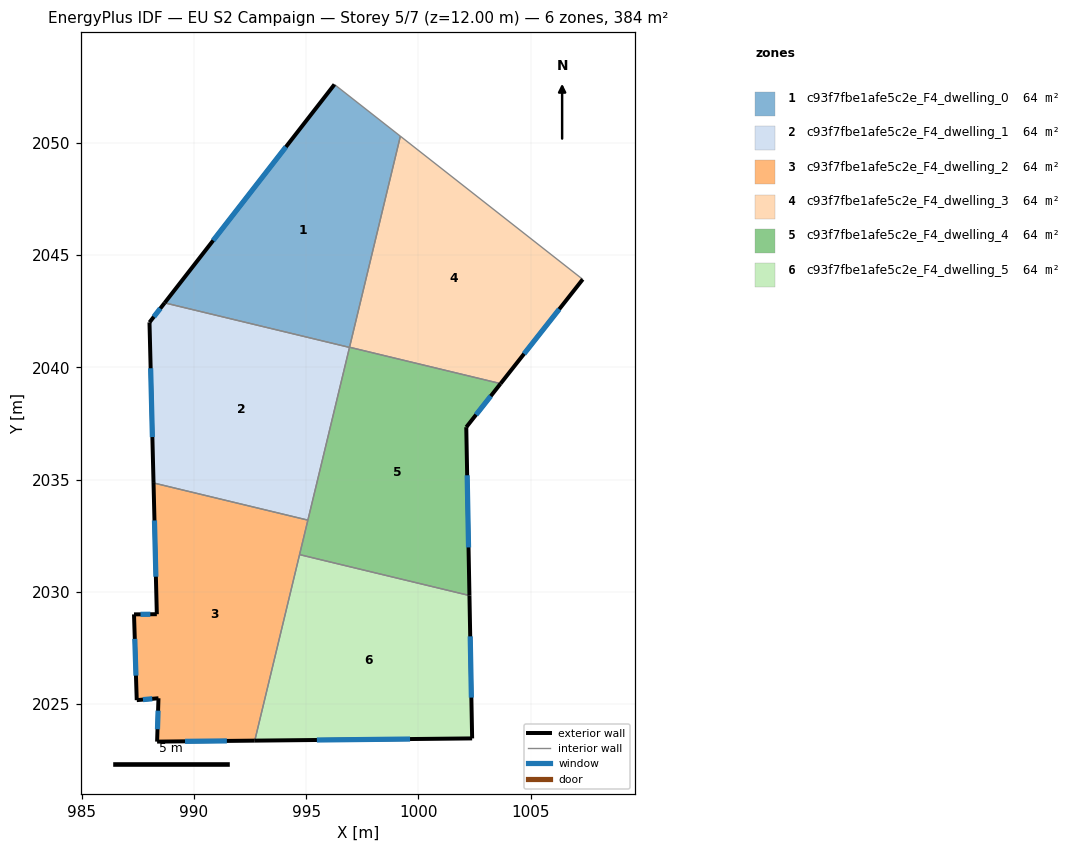
=== STOREY PLAN SPEC (per zone: floor XY polygon, exterior-wall plan segments, windows/doors) ===
zone 1: c93f7fbe1afe5c2e_F4_dwelling_0  (64.0 m²)
  floor: (999.20, 2050.30) (996.93, 2040.89) (988.70, 2042.87) (996.26, 2052.60)
  exterior wall: (996.26, 2052.60) – (988.70, 2042.87)  [12.3 m]
    window: (994.10, 2049.82) – (990.86, 2045.65)  [6.8 m²]
  interior walls: 3
zone 2: c93f7fbe1afe5c2e_F4_dwelling_1  (64.0 m²)
  floor: (996.93, 2040.89) (995.08, 2033.19) (988.20, 2034.85) (988.02, 2042.00) (988.70, 2042.87)
  exterior wall: (988.02, 2042.00) – (988.20, 2034.85)  [7.2 m]
    window: (988.08, 2039.96) – (988.15, 2036.89)  [3.9 m²]
  exterior wall: (988.70, 2042.87) – (988.02, 2042.00)  [1.1 m]
    window: (988.51, 2042.62) – (988.22, 2042.25)  [0.6 m²]
  interior walls: 3
zone 3: c93f7fbe1afe5c2e_F4_dwelling_2  (64.0 m²)
  floor: (995.08, 2033.19) (992.71, 2023.37) (988.36, 2023.33) (988.42, 2025.26) (987.46, 2025.17) (987.33, 2029.00) (988.35, 2029.00) (988.20, 2034.85)
  exterior wall: (988.36, 2023.33) – (992.71, 2023.37)  [4.4 m]
    window: (989.61, 2023.34) – (991.47, 2023.36)  [2.4 m²]
  exterior wall: (988.42, 2025.26) – (988.36, 2023.33)  [1.9 m]
    window: (988.41, 2024.71) – (988.38, 2023.88)  [1.1 m²]
  exterior wall: (987.46, 2025.17) – (988.42, 2025.26)  [1.0 m]
    window: (987.73, 2025.20) – (988.15, 2025.23)  [0.5 m²]
  exterior wall: (987.33, 2029.00) – (987.46, 2025.17)  [3.8 m]
    window: (987.37, 2027.90) – (987.42, 2026.27)  [2.1 m²]
  exterior wall: (988.35, 2029.00) – (987.33, 2029.00)  [1.0 m]
    window: (988.06, 2029.00) – (987.62, 2029.00)  [0.6 m²]
  exterior wall: (988.20, 2034.85) – (988.35, 2029.00)  [5.8 m]
    window: (988.25, 2033.18) – (988.31, 2030.67)  [3.2 m²]
  interior walls: 3
zone 4: c93f7fbe1afe5c2e_F4_dwelling_3  (64.0 m²)
  floor: (1007.33, 2043.92) (1003.66, 2039.28) (996.94, 2040.90) (999.20, 2050.30)
  exterior wall: (1003.66, 2039.28) – (1007.33, 2043.92)  [5.9 m]
    window: (1004.71, 2040.60) – (1006.28, 2042.59)  [3.3 m²]
  interior walls: 3
zone 5: c93f7fbe1afe5c2e_F4_dwelling_4  (64.0 m²)
  floor: (1003.66, 2039.28) (1002.14, 2037.33) (1002.28, 2029.83) (994.71, 2031.66) (996.94, 2040.90)
  exterior wall: (1002.14, 2037.33) – (1003.66, 2039.28)  [2.5 m]
    window: (1002.57, 2037.89) – (1003.23, 2038.72)  [1.4 m²]
  exterior wall: (1002.28, 2029.83) – (1002.14, 2037.33)  [7.5 m]
    window: (1002.24, 2031.98) – (1002.18, 2035.19)  [4.1 m²]
  interior walls: 4
zone 6: c93f7fbe1afe5c2e_F4_dwelling_5  (64.0 m²)
  floor: (1002.28, 2029.83) (1002.40, 2023.47) (992.71, 2023.37) (994.71, 2031.66)
  exterior wall: (1002.40, 2023.47) – (1002.28, 2029.83)  [6.4 m]
    window: (1002.36, 2025.29) – (1002.31, 2028.02)  [3.5 m²]
  exterior wall: (992.71, 2023.37) – (1002.40, 2023.47)  [9.7 m]
    window: (995.48, 2023.40) – (999.63, 2023.44)  [5.3 m²]
  interior walls: 2

=== DERIVED (storey summary) ===
Building: EU S2 Campaign
Storey: 5 of 7  (floor level z = 12.00 m)
Storey gross floor area: 384.0 m²
Zones on this storey: 6
  - c93f7fbe1afe5c2e_F4_dwelling_0: floor 64.0 m²; exterior wall 12.3 m (37.0 m²); 1 window(s) 6.8 m²; WWR 18.4%
  - c93f7fbe1afe5c2e_F4_dwelling_1: floor 64.0 m²; exterior wall 8.3 m (24.8 m²); 2 window(s) 4.5 m²; WWR 18.4%
  - c93f7fbe1afe5c2e_F4_dwelling_2: floor 64.0 m²; exterior wall 17.9 m (53.8 m²); 6 window(s) 9.9 m²; WWR 18.4%
  - c93f7fbe1afe5c2e_F4_dwelling_3: floor 64.0 m²; exterior wall 5.9 m (17.7 m²); 1 window(s) 3.3 m²; WWR 18.4%
  - c93f7fbe1afe5c2e_F4_dwelling_4: floor 64.0 m²; exterior wall 10.0 m (29.9 m²); 2 window(s) 5.5 m²; WWR 18.4%
  - c93f7fbe1afe5c2e_F4_dwelling_5: floor 64.0 m²; exterior wall 16.1 m (48.2 m²); 2 window(s) 8.8 m²; WWR 18.4%
Zone adjacency (shared interzone walls):
  - c93f7fbe1afe5c2e_F4_dwelling_0 ↔ c93f7fbe1afe5c2e_F4_dwelling_1
  - c93f7fbe1afe5c2e_F4_dwelling_0 ↔ c93f7fbe1afe5c2e_F4_dwelling_3
  - c93f7fbe1afe5c2e_F4_dwelling_1 ↔ c93f7fbe1afe5c2e_F4_dwelling_2
  - c93f7fbe1afe5c2e_F4_dwelling_1 ↔ c93f7fbe1afe5c2e_F4_dwelling_4
  - c93f7fbe1afe5c2e_F4_dwelling_2 ↔ c93f7fbe1afe5c2e_F4_dwelling_4
  - c93f7fbe1afe5c2e_F4_dwelling_2 ↔ c93f7fbe1afe5c2e_F4_dwelling_5
  - c93f7fbe1afe5c2e_F4_dwelling_3 ↔ c93f7fbe1afe5c2e_F4_dwelling_4
  - c93f7fbe1afe5c2e_F4_dwelling_4 ↔ c93f7fbe1afe5c2e_F4_dwelling_5